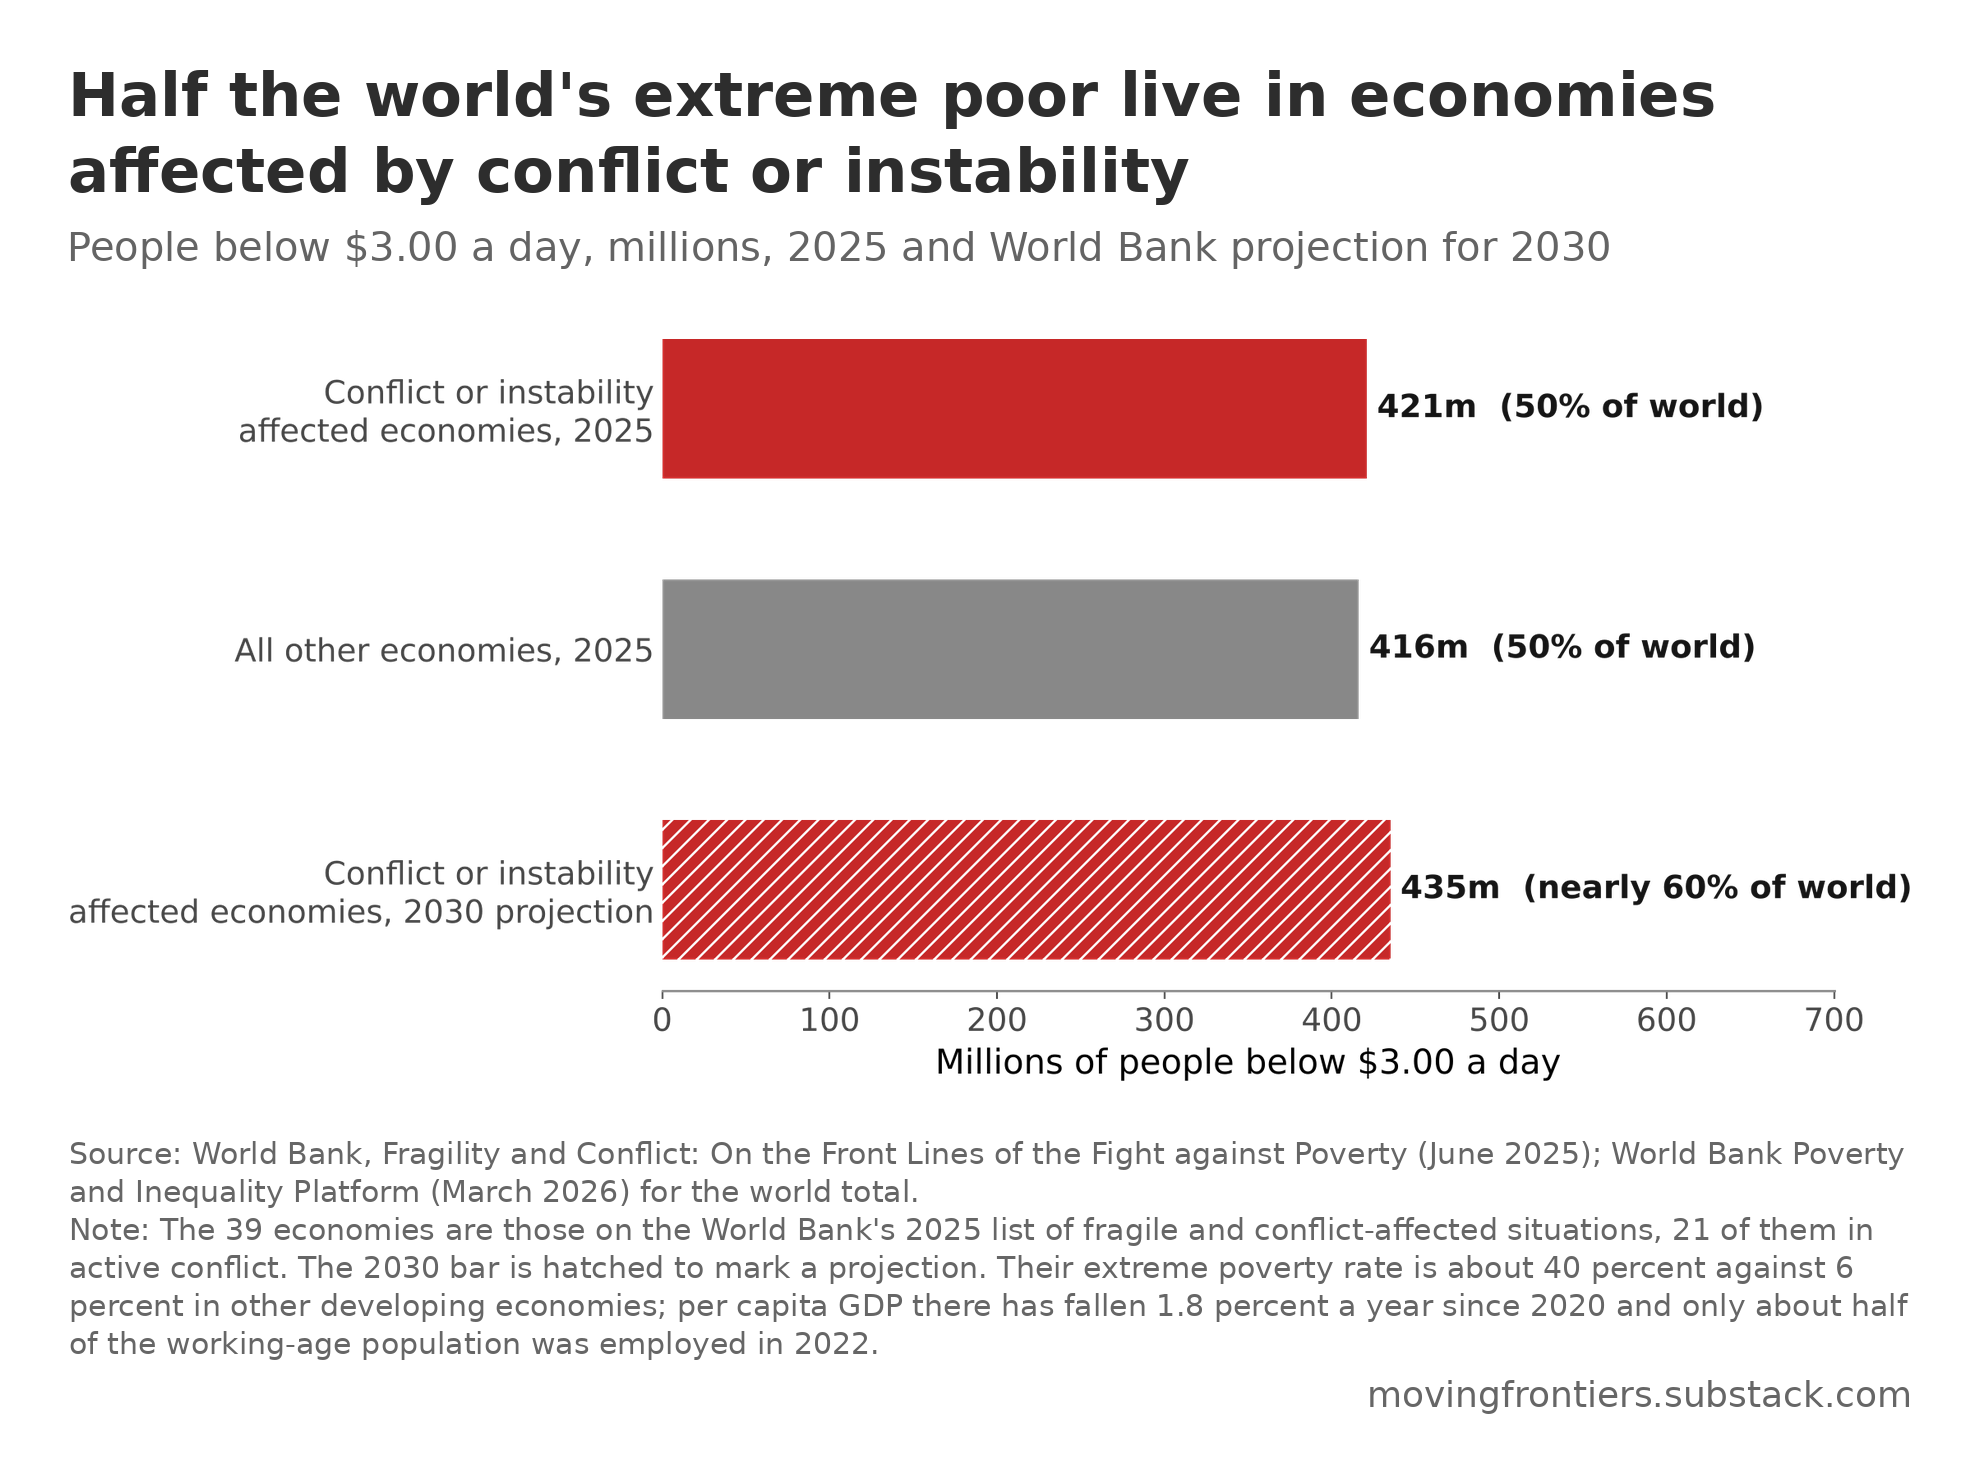

Values plotted in this chart, from the file beside it:
group, poor_millions_2025
conflict or instability affected economi…, 421.0
all other economies, 416.2
conflict affected economies, 2030 projec…, 435.0
